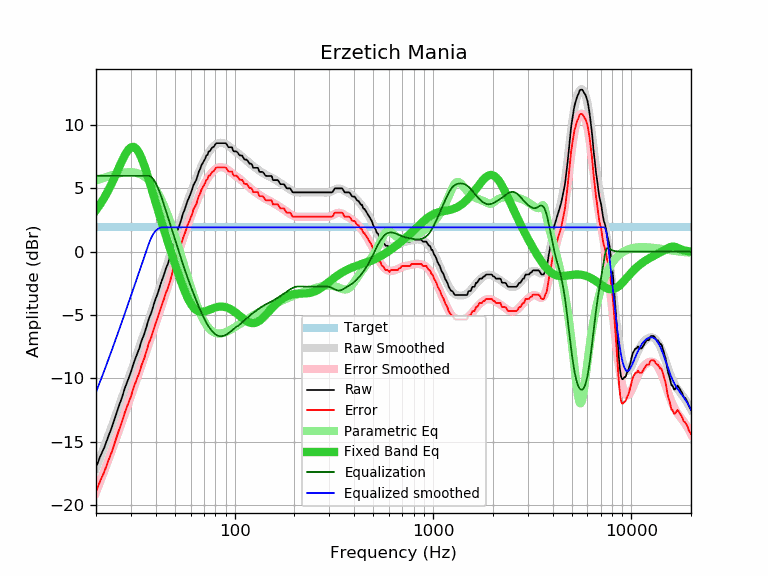

The file beside this chart, header and first rows:
frequency, raw, error, smoothed, error_smoothed, equalization, parametric_eq, equalized_raw, equalized_smoothed, target
20, -17.05, -18.97, -17.10, -19.02, 6.00, 3.28, -11.05, -11.10, 1.92
21, -16.18, -18.10, -16.25, -18.17, 6.00, 3.75, -10.18, -10.25, 1.92
22, -15.49, -17.41, -15.41, -17.33, 6.00, 4.26, -9.49, -9.41, 1.92
23, -14.66, -16.58, -14.60, -16.52, 6.00, 4.81, -8.66, -8.60, 1.92
24, -13.91, -15.83, -13.80, -15.73, 6.00, 5.39, -7.91, -7.80, 1.92
25, -13.07, -14.99, -13.03, -14.95, 6.00, 5.99, -7.07, -7.03, 1.92
26, -12.26, -14.18, -12.28, -14.20, 6.00, 6.59, -6.26, -6.28, 1.92
27, -11.55, -13.47, -11.55, -13.47, 6.00, 7.15, -5.55, -5.55, 1.92
28, -10.75, -12.67, -10.84, -12.77, 6.00, 7.65, -4.75, -4.84, 1.92
29, -10.12, -12.04, -10.16, -12.08, 6.00, 8.03, -4.12, -4.16, 1.92
30, -9.52, -11.44, -9.49, -11.41, 6.00, 8.25, -3.52, -3.49, 1.92
31, -8.78, -10.70, -8.84, -10.77, 6.00, 8.28, -2.78, -2.84, 1.92
32, -8.22, -10.14, -8.22, -10.14, 6.00, 8.13, -2.22, -2.22, 1.92
33, -7.67, -9.59, -7.60, -9.53, 6.00, 7.80, -1.67, -1.60, 1.92
34, -7.01, -8.93, -7.01, -8.93, 6.00, 7.35, -1.01, -1.01, 1.92
35, -6.52, -8.44, -6.43, -8.36, 6.00, 6.82, -0.52, -0.43, 1.92
36, -5.89, -7.81, -5.87, -7.79, 6.00, 6.24, 0.11, 0.13, 1.92
37, -5.27, -7.19, -5.32, -7.25, 6.00, 5.64, 0.73, 0.68, 1.92
38, -4.83, -6.75, -4.79, -6.71, 5.90, 5.04, 1.08, 1.11, 1.92
39, -4.24, -6.16, -4.27, -6.19, 5.71, 4.44, 1.47, 1.44, 1.92
40, -3.71, -5.63, -3.76, -5.68, 5.41, 3.87, 1.70, 1.65, 1.92
41, -3.27, -5.19, -3.26, -5.18, 5.05, 3.31, 1.79, 1.80, 1.92
42, -2.73, -4.65, -2.76, -4.68, 4.65, 2.77, 1.92, 1.88, 1.92
43, -2.25, -4.17, -2.28, -4.20, 4.20, 2.24, 1.95, 1.92, 1.92
44, -1.84, -3.76, -1.80, -3.72, 3.72, 1.74, 1.88, 1.92, 1.92
45, -1.33, -3.25, -1.32, -3.25, 3.25, 1.25, 1.92, 1.92, 1.92
46, -1.00, -2.92, -0.86, -2.78, 2.78, 0.78, 1.78, 1.92, 1.92
47, -0.51, -2.43, -0.39, -2.32, 2.32, 0.32, 1.81, 1.92, 1.92
48, -0.04, -1.96, 0.06, -1.86, 1.86, -0.12, 1.82, 1.92, 1.92
49, 0.59, -1.33, 0.51, -1.41, 1.41, -0.55, 2.00, 1.92, 1.92
50, 0.92, -1.00, 0.95, -0.97, 0.97, -0.97, 1.89, 1.92, 1.92
51, 1.49, -0.43, 1.38, -0.54, 0.54, -1.37, 2.03, 1.92, 1.92
52, 1.85, -0.07, 1.80, -0.12, 0.12, -1.76, 1.97, 1.92, 1.92
53, 2.20, 0.28, 2.21, 0.28, -0.28, -2.13, 1.92, 1.92, 1.92
54, 2.62, 0.70, 2.60, 0.68, -0.68, -2.48, 1.95, 1.92, 1.92
55, 3.04, 1.12, 2.97, 1.05, -1.05, -2.81, 1.99, 1.92, 1.92
56, 3.33, 1.41, 3.33, 1.41, -1.41, -3.12, 1.92, 1.92, 1.92
57, 3.68, 1.76, 3.68, 1.76, -1.76, -3.40, 1.93, 1.92, 1.92
58, 4.05, 2.13, 4.01, 2.09, -2.09, -3.66, 1.96, 1.92, 1.92
59, 4.30, 2.38, 4.33, 2.41, -2.41, -3.89, 1.89, 1.92, 1.92
60, 4.60, 2.68, 4.64, 2.72, -2.72, -4.09, 1.89, 1.92, 1.92
61, 4.89, 2.97, 4.94, 3.02, -3.02, -4.27, 1.88, 1.92, 1.92
62, 5.26, 3.34, 5.23, 3.30, -3.30, -4.41, 1.96, 1.92, 1.92
63, 5.47, 3.55, 5.50, 3.58, -3.58, -4.52, 1.89, 1.92, 1.92
64, 5.65, 3.73, 5.77, 3.85, -3.85, -4.61, 1.80, 1.92, 1.92
65, 6.00, 4.08, 6.03, 4.11, -4.11, -4.68, 1.89, 1.92, 1.92
66, 6.32, 4.40, 6.28, 4.36, -4.36, -4.72, 1.96, 1.92, 1.92
67, 6.52, 4.60, 6.52, 4.60, -4.60, -4.75, 1.92, 1.92, 1.92
68, 6.82, 4.90, 6.75, 4.83, -4.83, -4.76, 1.99, 1.92, 1.92
69, 6.99, 5.07, 6.97, 5.05, -5.05, -4.75, 1.95, 1.92, 1.92
70, 7.15, 5.23, 7.17, 5.25, -5.25, -4.74, 1.90, 1.92, 1.92
71, 7.34, 5.42, 7.36, 5.44, -5.44, -4.71, 1.90, 1.92, 1.92
72, 7.60, 5.68, 7.54, 5.62, -5.62, -4.68, 1.99, 1.92, 1.92
73, 7.65, 5.73, 7.70, 5.78, -5.78, -4.65, 1.88, 1.92, 1.92
74, 7.92, 6.00, 7.85, 5.93, -5.93, -4.61, 2.00, 1.92, 1.92
75, 7.93, 6.01, 7.98, 6.06, -6.06, -4.57, 1.87, 1.92, 1.92
76, 8.08, 6.16, 8.10, 6.18, -6.18, -4.53, 1.90, 1.92, 1.92
77, 8.22, 6.30, 8.21, 6.29, -6.29, -4.50, 1.94, 1.92, 1.92
78, 8.25, 6.33, 8.30, 6.38, -6.38, -4.47, 1.87, 1.92, 1.92
79, 8.35, 6.43, 8.38, 6.46, -6.46, -4.44, 1.89, 1.92, 1.92
... 553 more rows
